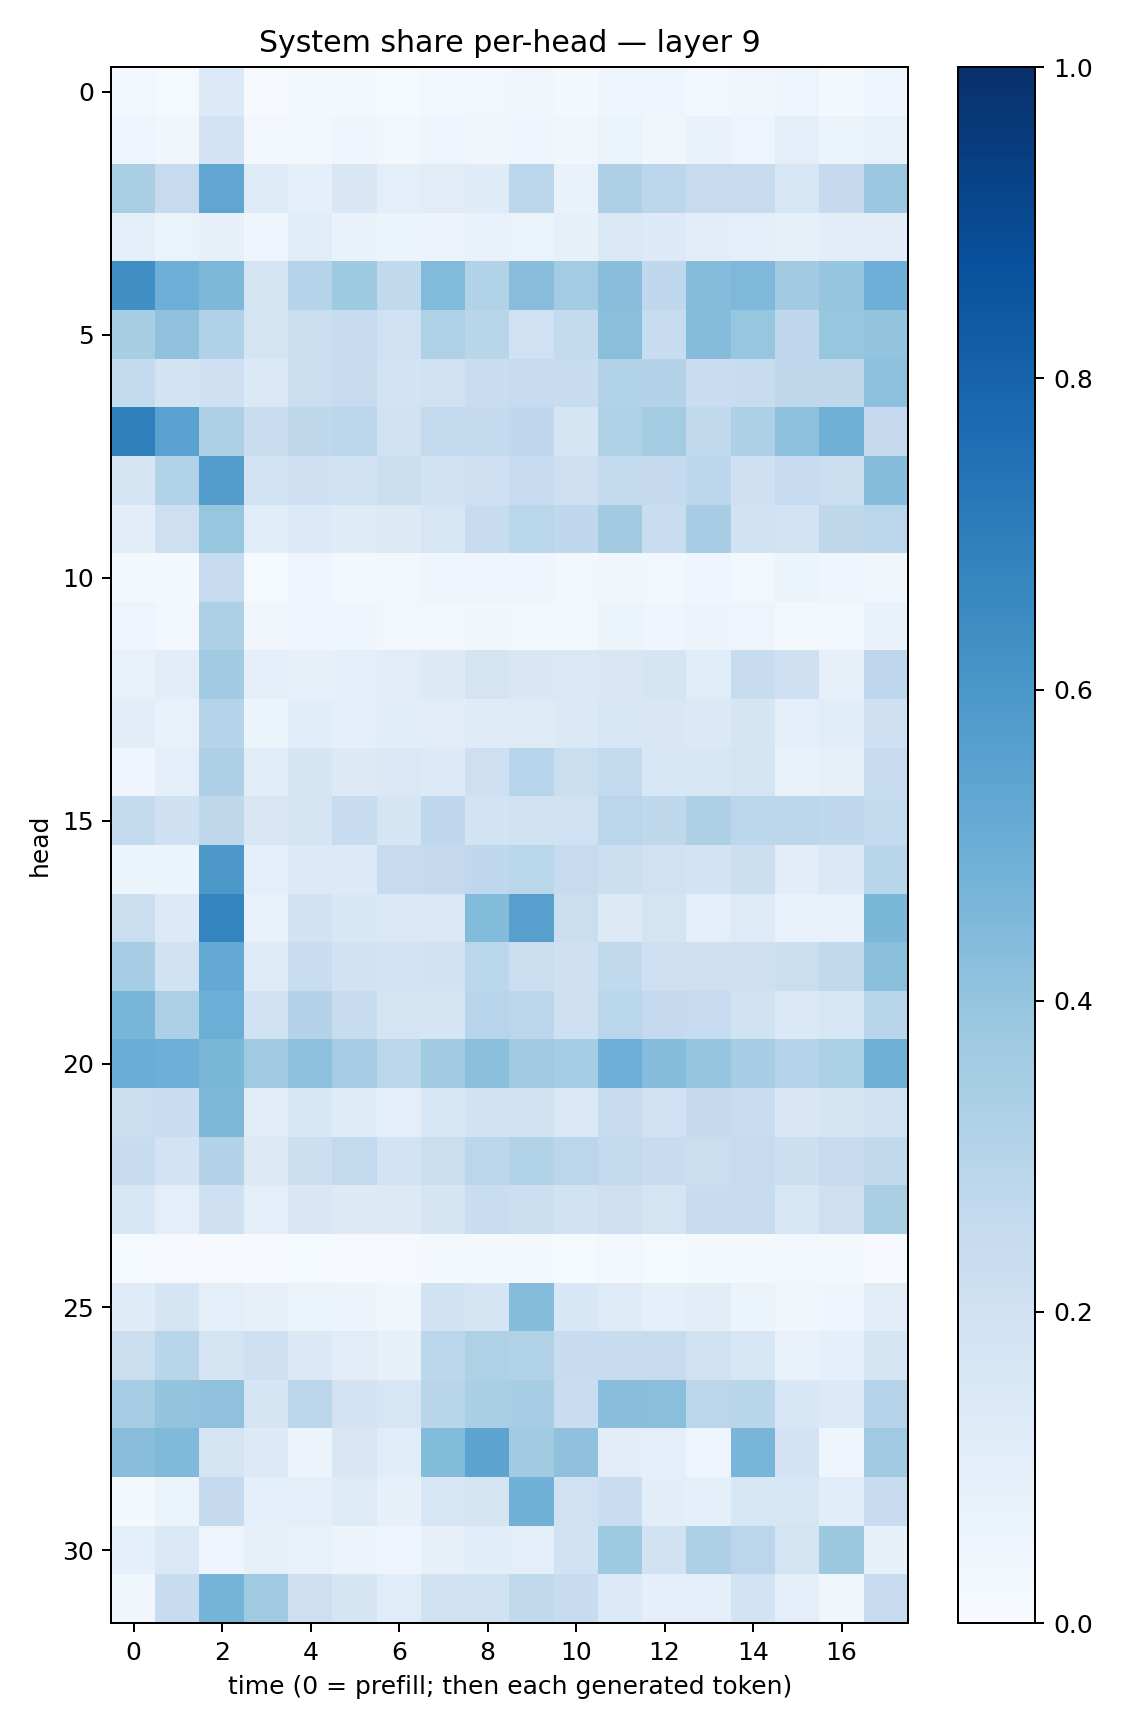

The file beside this chart, header and first rows:
0.031125695, 0.014650226, 0.13363974, 0.008682871, 0.021841357, 0.022275023, 0.014003971, 0.024614276, 0.03044627, 0.03216421, 0.02294355, 0.0461587, 0.042224772, 0.028138282, 0.031888764, 0.047777142, 0.019844865, 0.042365026
0.04717, 0.03216, 0.182, 0.02769, 0.02736, 0.0421, 0.0246, 0.05007, 0.03426, 0.0445, 0.03482, 0.06335, 0.03348, 0.06727, 0.04735, 0.1015, 0.06115, 0.07216
0.3398, 0.2445, 0.5325, 0.1236, 0.08724, 0.1521, 0.09959, 0.1126, 0.1203, 0.2779, 0.06722, 0.325, 0.2827, 0.244, 0.2425, 0.1619, 0.2514, 0.3805
0.09267, 0.06255, 0.07894, 0.04574, 0.1161, 0.07003, 0.05204, 0.05857, 0.06988, 0.06532, 0.08067, 0.1476, 0.1363, 0.1044, 0.0941, 0.08255, 0.1031, 0.1034
0.6342, 0.4955, 0.4557, 0.1793, 0.3044, 0.3746, 0.262, 0.4433, 0.3149, 0.4261, 0.357, 0.4275, 0.266, 0.4355, 0.451, 0.3612, 0.3977, 0.4944
0.3433, 0.4095, 0.3175, 0.1763, 0.2203, 0.2395, 0.202, 0.3209, 0.2907, 0.2029, 0.2561, 0.4228, 0.2414, 0.4346, 0.3918, 0.2686, 0.3935, 0.402
0.2549, 0.1805, 0.2071, 0.1393, 0.2211, 0.2441, 0.1867, 0.1977, 0.2293, 0.2485, 0.2388, 0.3089, 0.3078, 0.2273, 0.237, 0.2707, 0.27, 0.4179
0.6939, 0.551, 0.3267, 0.2339, 0.2725, 0.2781, 0.1924, 0.2579, 0.2552, 0.2669, 0.168, 0.3219, 0.3563, 0.2636, 0.3245, 0.4154, 0.4806, 0.2527
0.1719, 0.3113, 0.5698, 0.1873, 0.2106, 0.2027, 0.2247, 0.1927, 0.2053, 0.2489, 0.214, 0.2557, 0.2504, 0.2787, 0.2066, 0.2467, 0.2228, 0.4309
0.1026, 0.2117, 0.3944, 0.1071, 0.1354, 0.1187, 0.1296, 0.1619, 0.2391, 0.2883, 0.2661, 0.3616, 0.2331, 0.3472, 0.1896, 0.1829, 0.2707, 0.285
0.01799, 0.01743, 0.2495, 0.01457, 0.04023, 0.02656, 0.02661, 0.04375, 0.0492, 0.04117, 0.02711, 0.03458, 0.02773, 0.0466, 0.03115, 0.06005, 0.04417, 0.03853
0.04933, 0.0297, 0.3247, 0.03137, 0.04794, 0.04152, 0.02657, 0.02737, 0.03612, 0.0243, 0.02107, 0.05157, 0.04649, 0.05837, 0.04812, 0.02247, 0.0302, 0.0679
0.07615, 0.1034, 0.3672, 0.1007, 0.08144, 0.08773, 0.1107, 0.1272, 0.173, 0.1513, 0.1434, 0.1493, 0.1696, 0.1164, 0.2395, 0.2065, 0.07825, 0.2736
0.1049, 0.07641, 0.303, 0.0588, 0.1089, 0.09218, 0.1089, 0.102, 0.1198, 0.1231, 0.1387, 0.1575, 0.1509, 0.1394, 0.1707, 0.09731, 0.1163, 0.2048
0.04397, 0.09573, 0.328, 0.1085, 0.1706, 0.1272, 0.1484, 0.1363, 0.2112, 0.2956, 0.2214, 0.2587, 0.1562, 0.1568, 0.1784, 0.06787, 0.08097, 0.2455
0.2615, 0.2109, 0.2712, 0.1523, 0.1713, 0.2386, 0.1696, 0.2665, 0.1854, 0.1971, 0.2001, 0.284, 0.2704, 0.325, 0.2807, 0.2779, 0.2686, 0.2547
0.0617, 0.06197, 0.5969, 0.09724, 0.1353, 0.1357, 0.2445, 0.2518, 0.2665, 0.2885, 0.2436, 0.2182, 0.198, 0.1863, 0.2174, 0.1024, 0.14, 0.2923
0.2231, 0.136, 0.6729, 0.0724, 0.1899, 0.1542, 0.1416, 0.146, 0.4389, 0.5604, 0.225, 0.1303, 0.1721, 0.1008, 0.1239, 0.07772, 0.07315, 0.4608
0.3502, 0.1898, 0.5222, 0.1198, 0.2317, 0.1895, 0.1844, 0.1948, 0.2879, 0.2238, 0.2076, 0.2644, 0.214, 0.2113, 0.2123, 0.2227, 0.2619, 0.4223
0.4655, 0.3253, 0.4996, 0.1891, 0.3058, 0.2411, 0.1735, 0.1699, 0.2956, 0.2844, 0.2074, 0.2855, 0.2526, 0.2462, 0.1934, 0.1385, 0.1622, 0.292
0.5026, 0.495, 0.4586, 0.3702, 0.4177, 0.3486, 0.2828, 0.361, 0.4186, 0.367, 0.3539, 0.4942, 0.4311, 0.3963, 0.3488, 0.2982, 0.3282, 0.4901
0.2212, 0.228, 0.4537, 0.111, 0.1562, 0.12, 0.1002, 0.1624, 0.1904, 0.1961, 0.1449, 0.2457, 0.2025, 0.2512, 0.2293, 0.1523, 0.1665, 0.1927
0.2416, 0.1822, 0.3062, 0.1283, 0.2186, 0.258, 0.1837, 0.2203, 0.2841, 0.3108, 0.2836, 0.2595, 0.2413, 0.225, 0.2448, 0.2149, 0.2458, 0.2621
0.157, 0.1015, 0.2051, 0.09512, 0.1486, 0.1279, 0.1266, 0.1676, 0.2313, 0.2155, 0.1879, 0.2141, 0.1791, 0.2361, 0.2344, 0.1593, 0.2121, 0.3374
0.01333, 0.01112, 0.01059, 0.007354, 0.01465, 0.01152, 0.008128, 0.01658, 0.01815, 0.01906, 0.01186, 0.027, 0.01336, 0.01968, 0.02167, 0.02898, 0.0212, 0.009024
0.1185, 0.1692, 0.09849, 0.08037, 0.06409, 0.05704, 0.03835, 0.1949, 0.1659, 0.4363, 0.1531, 0.1215, 0.09183, 0.1024, 0.06021, 0.0334, 0.04419, 0.1108
0.219, 0.2927, 0.1726, 0.204, 0.1383, 0.1102, 0.08332, 0.2791, 0.3238, 0.3098, 0.2415, 0.2388, 0.2457, 0.1954, 0.1611, 0.07006, 0.08898, 0.1701
0.3495, 0.3995, 0.4065, 0.1664, 0.2827, 0.1798, 0.1571, 0.2901, 0.3361, 0.3449, 0.2334, 0.4275, 0.4233, 0.2839, 0.2922, 0.155, 0.1347, 0.3042
0.4269, 0.4453, 0.1782, 0.1364, 0.05762, 0.1514, 0.1143, 0.4397, 0.5424, 0.3625, 0.4109, 0.1018, 0.0956, 0.05073, 0.4663, 0.1816, 0.04095, 0.371
0.02207, 0.06195, 0.2509, 0.0891, 0.0962, 0.1248, 0.08068, 0.1564, 0.1667, 0.482, 0.1965, 0.234, 0.1033, 0.09037, 0.1622, 0.1599, 0.1079, 0.2374
0.09356, 0.1479, 0.04742, 0.07943, 0.07056, 0.05719, 0.0482, 0.08165, 0.1081, 0.09414, 0.1935, 0.3739, 0.1879, 0.328, 0.282, 0.1763, 0.3757, 0.08508
0.03573, 0.2346, 0.474, 0.3686, 0.2116, 0.1696, 0.1162, 0.1885, 0.1883, 0.2646, 0.2362, 0.1351, 0.09362, 0.08769, 0.1854, 0.1008, 0.0368, 0.2409
